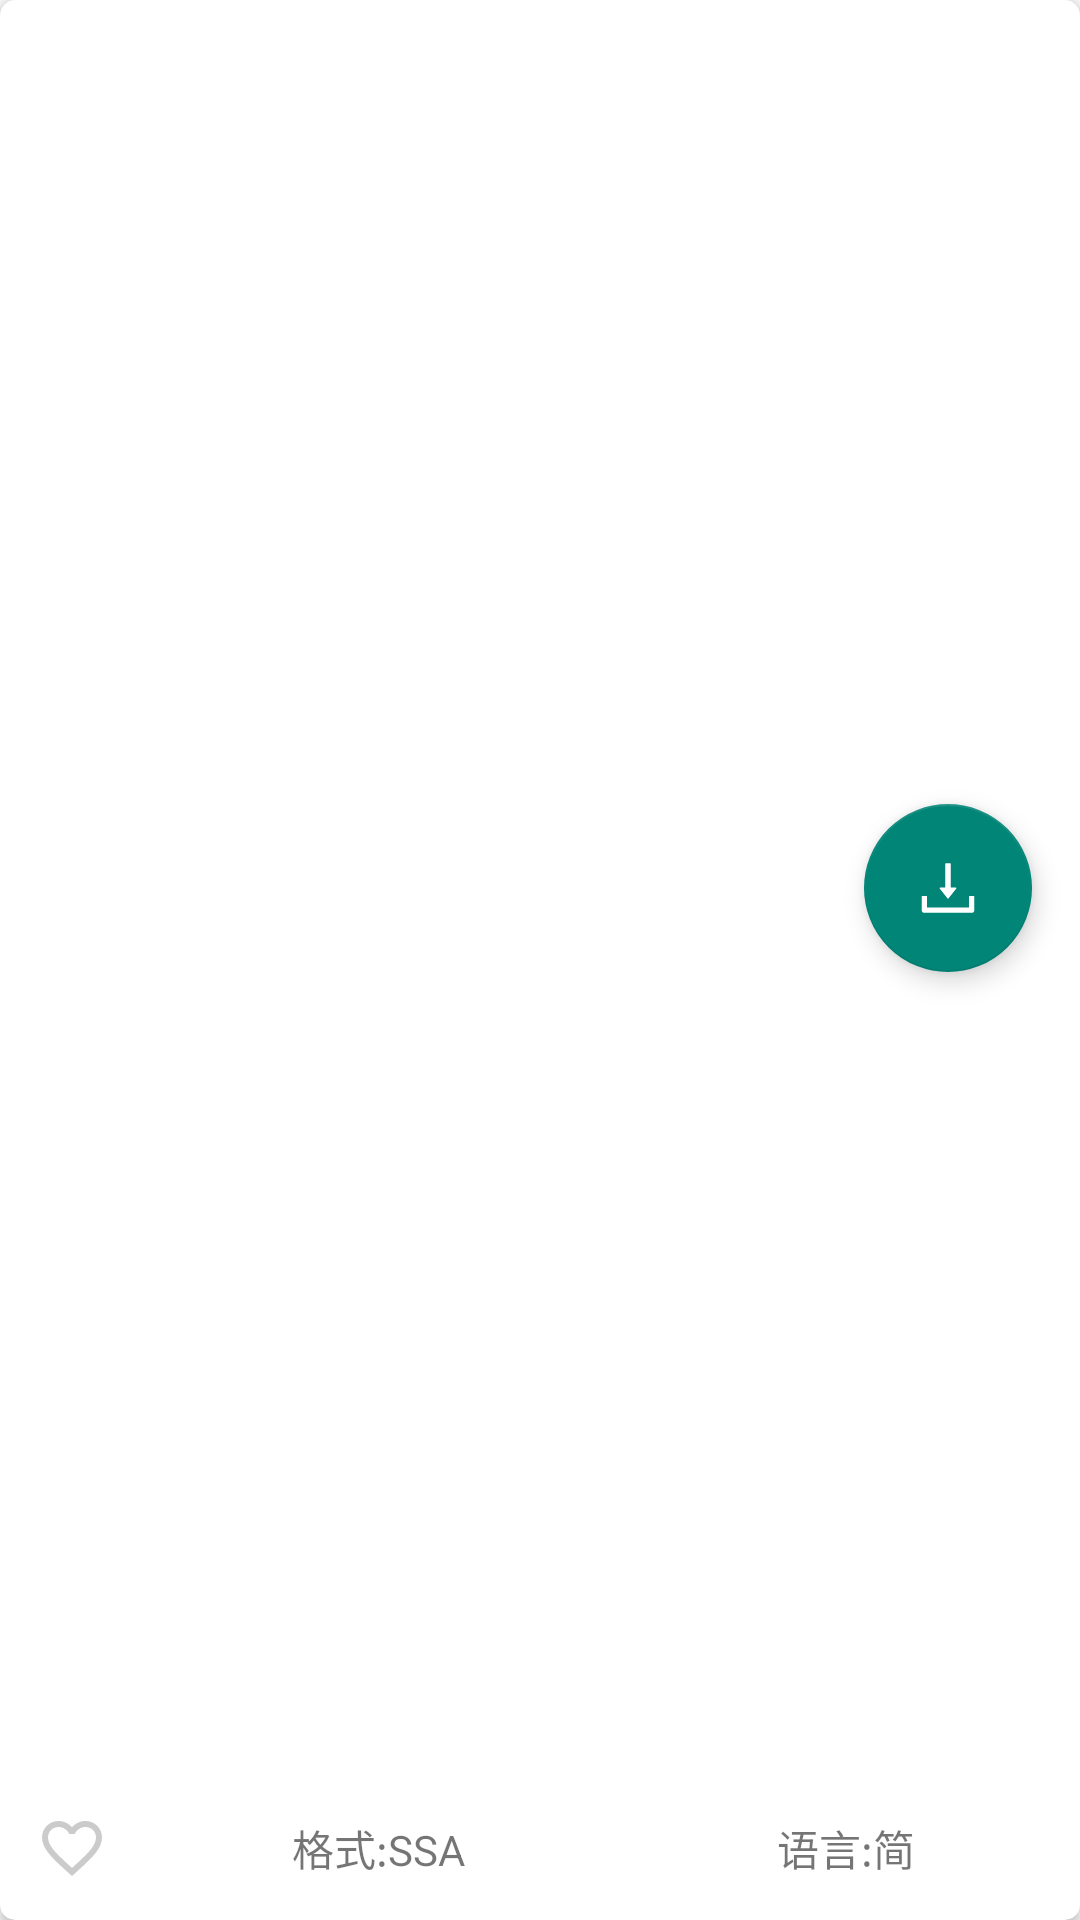

Here is an Android app screen rendered from its layout file. Give the layout XML and the strings, colors and styles it references.
<!-- AndroidManifest.xml: application theme ShootingTheme -->
<!-- res/layout/search_result_item.xml -->
<?xml version="1.0" encoding="utf-8"?>
<android.support.v7.widget.CardView
    xmlns:android="http://schemas.android.com/apk/res/android"
    xmlns:app="http://schemas.android.com/apk/res-auto"
    android:orientation="vertical"
    android:layout_width="match_parent"
    android:layout_height="@dimen/card_view_height"
    app:cardCornerRadius="@dimen/card_radius"
    android:foreground="?attr/selectableItemBackground"
    android:clickable="true"
    android:focusable="true"
    android:transitionName="@string/card_trans"
    >

    <LinearLayout
        android:layout_width="match_parent"
        android:layout_height="match_parent"
        android:orientation="vertical"
        >


        <LinearLayout
            android:layout_width="match_parent"
            android:layout_height="0dp"
            android:layout_weight="1"
            android:gravity="center_vertical"
            >


            <TextView
                android:layout_weight="1"
                android:layout_width="0dp"
                android:layout_height="wrap_content"
                android:id="@+id/item_title"
                android:maxLines="3"
                android:textSize="@dimen/card_title_text_size"
                android:paddingEnd="@dimen/half_margin"
                android:text="@string/card_title"
                android:paddingStart="@dimen/half_margin"
                android:ellipsize="marquee"
                />

            <android.support.design.widget.FloatingActionButton
                android:layout_width="56dp"
                android:layout_height="56dp"
                android:scaleType="center"
                android:id="@+id/item_download"
                android:src="@drawable/download"
                android:layout_marginEnd="16dp"
                app:elevation="5dp"
                android:tint="@color/colorWhite"

                />


        </LinearLayout>


        <LinearLayout
            android:layout_width="match_parent"
            android:layout_height="wrap_content"
            android:orientation="horizontal"
            android:gravity="center_vertical"
            >

            <ImageView
                android:layout_width="@dimen/default_press"
                android:layout_height="@dimen/default_press"
                android:contentDescription="@string/like"
                android:src="@drawable/ic_favorite_border_black_24dp"
                android:scaleType="center"
                android:id="@+id/like"
                android:background="?attr/selectableItemBackgroundBorderless"

                />

            <TextView
                android:layout_weight="1"
                android:layout_width="0dp"
                android:layout_height="wrap_content"
                android:id="@+id/file_format"
                android:text="@string/file_format"
                android:gravity="center"
                />

            <TextView
                android:layout_weight="1"
                android:layout_width="0dp"
                android:layout_height="wrap_content"
                android:id="@+id/language"
                android:text="@string/language"
                android:gravity="center"
                />



        </LinearLayout>


    </LinearLayout>





</android.support.v7.widget.CardView>
<!-- resources referenced by this layout -->
<resources>
  <color name="colorWhite">#FFFFFF</color>
  <dimen name="card_radius">5dp</dimen>
  <dimen name="card_title_text_size">16sp</dimen>
  <dimen name="card_view_height">128dp</dimen>
  <dimen name="default_press">48dp</dimen>
  <dimen name="half_margin">8dp</dimen>
  <!-- drawable download (drawable) -->
  <vector xmlns:android="http://schemas.android.com/apk/res/android" xmlns:aapt="http://schemas.android.com/aapt"
      android:viewportWidth="1024"
      android:viewportHeight="1024"
      android:width="24dp"
      android:height="24dp">
      <path
          android:pathData="M505.7 661c3.2 4.1 9.4 4.1 12.6 0l112 -141.7c4.1 -5.2 0.4 -12.9 -6.3 -12.9h-74.1V168c0 -4.4 -3.6 -8 -8 -8h-60c-4.4 0 -8 3.6 -8 8v338.3H400c-6.7 0 -10.4 7.7 -6.3 12.9l112 141.8z"
          android:fillColor="#8A8A8A" />
      <path
          android:pathData="M878 626h-60c-4.4 0 -8 3.6 -8 8v154H214V634c0 -4.4 -3.6 -8 -8 -8h-60c-4.4 0 -8 3.6 -8 8v198c0 17.7 14.3 32 32 32h684c17.7 0 32 -14.3 32 -32V634c0 -4.4 -3.6 -8 -8 -8z"
          android:fillColor="#8A8A8A" />
  </vector>
  <!-- drawable ic_favorite_border_black_24dp (drawable) -->
  <vector android:height="24dp" android:tint="#CBCBCB"
      android:viewportHeight="24.0" android:viewportWidth="24.0"
      android:width="24dp" xmlns:android="http://schemas.android.com/apk/res/android">
      <path android:fillColor="#FF000000" android:pathData="M16.5,3c-1.74,0 -3.41,0.81 -4.5,2.09C10.91,3.81 9.24,3 7.5,3 4.42,3 2,5.42 2,8.5c0,3.78 3.4,6.86 8.55,11.54L12,21.35l1.45,-1.32C18.6,15.36 22,12.28 22,8.5 22,5.42 19.58,3 16.5,3zM12.1,18.55l-0.1,0.1 -0.1,-0.1C7.14,14.24 4,11.39 4,8.5 4,6.5 5.5,5 7.5,5c1.54,0 3.04,0.99 3.57,2.36h1.87C13.46,5.99 14.96,5 16.5,5c2,0 3.5,1.5 3.5,3.5 0,2.89 -3.14,5.74 -7.9,10.05z"/>
  </vector>
  <string name="card_title"> </string>
  <string name="card_trans">cards_trans</string>
  <string name="file_format">格式:SSA</string>
  <string name="language">语言:简</string>
  <string name="like">收藏</string>
  <style name="ShootingTheme" parent="Theme.AppCompat.Light.NoActionBar">
          <item name="windowNoTitle">true</item>
          
          <item name="android:windowContentTransitions">true</item>
      </style>
</resources>
